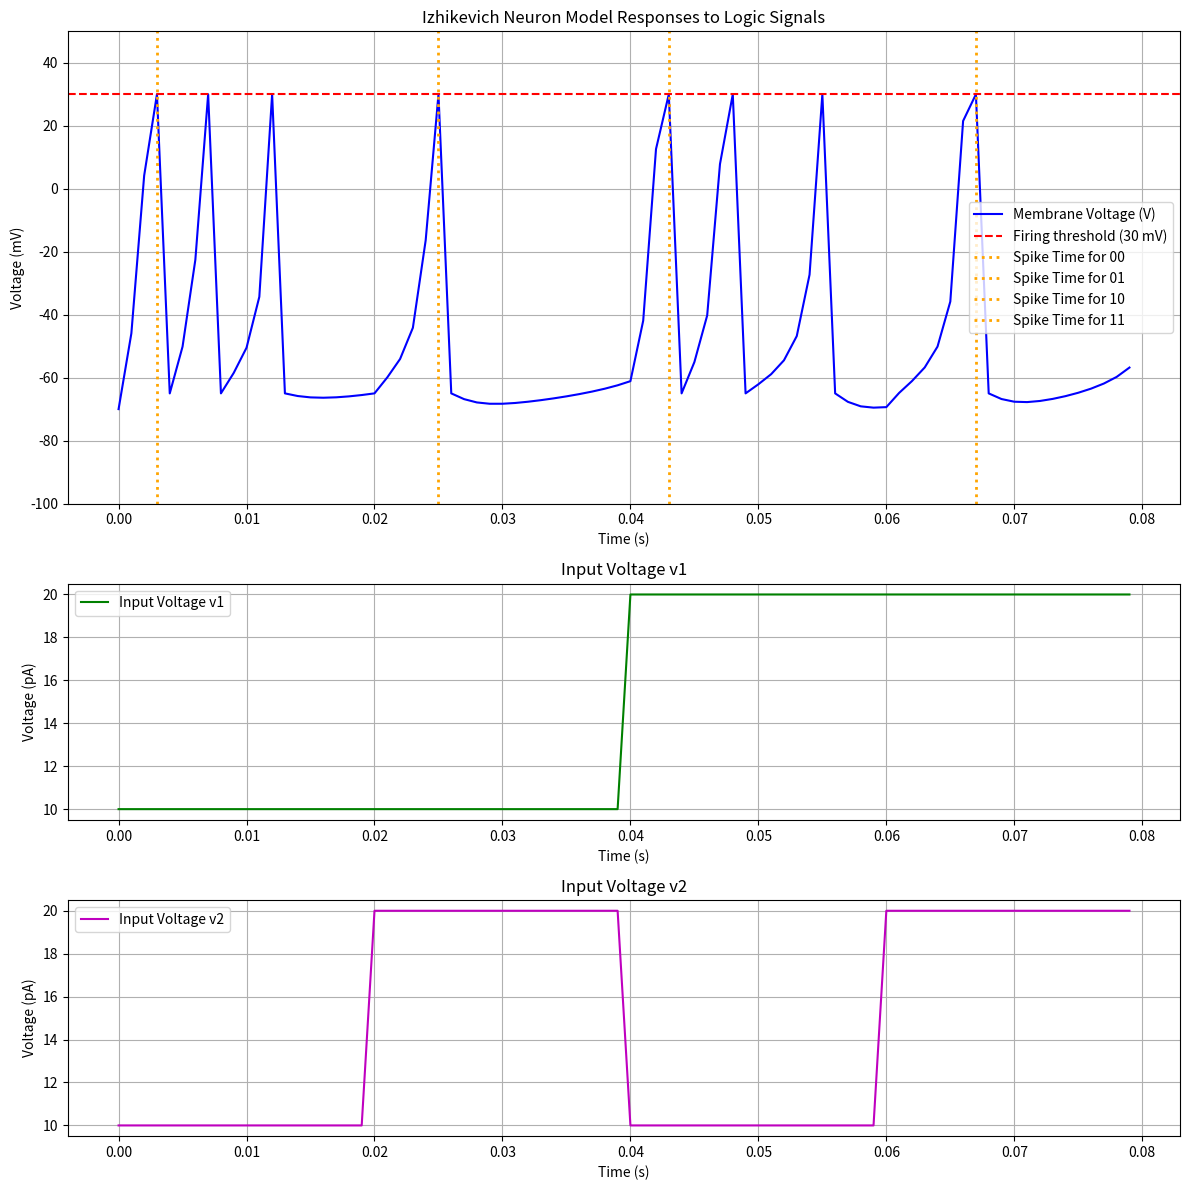

Reproduce this figure in Python.
import numpy as np
import matplotlib.pyplot as plt
from scipy.optimize import minimize, dual_annealing

simulation_time=0.08
time_step=0.001
# Time sections for logic states
section_duration = simulation_time / 4
steps_per_section = int(section_duration / time_step)
time_array = np.arange(0, simulation_time, time_step)

v_low = 10  # [pA]
v_high = 20  # [pA]


def simulate_izhikevich(w1, w2):

    currents = [
        w1 * v_low + w2 * v_low,
        w1 * v_low + w2 * v_high,
        w1 * v_high + w2 * v_low,
        w1 * v_high + w2 * v_high,
    ]
    
    # Izhikevich model parameters
    a = 0.01
    b = 0.2
    c = -65.0
    d = 8.0

    V = -70.0   # Initial membrane potential in [mV]
    u = b * V
    V_values = []
    
    # Dictionary to hold delays for each logic input pair
    out = {key: None for key in ['00', '01', '10', '11']}
    


    for idx, curr in enumerate(currents):
        section_spike_time = None
        
        for step in range(steps_per_section):
            t = step * time_step
            
            I = curr
            
            V_values.append(V)
            V0 = V
            
            if V >= 30:
                if section_spike_time is None:
                    section_spike_time = t  # Record first spike time for this section
                V = c
                u += d
            else:
                V += (0.04 * V0**2 + 5 * V0 + 140 - u + I) / 2 
                V += (0.04 * V**2 + 5 * V + 140 - u + I) / 2
                u += (a * (b * V0 - u))
                if V >= 30:
                    V = 30
        
        # Store the spike time for the corresponding logic input
        out[['00', '01', '10', '11'][idx]] = section_spike_time if section_spike_time is not None else np.nan

    return out, np.array(V_values), currents

# Initial weights
w1, w2 = 1., 1.
delays, V_values, currents = simulate_izhikevich(w1, w2)
print("Output delays after initial simulation:", delays)

# Define the objective function for optimization
def objective(weights):
    w1, w2 = weights
    out, _, _ = simulate_izhikevich(w1, w2)
    return (0.01 - out['00']) ** 2 + (0.001 - out['01']) ** 2 + \
           (0.001 - out['10']) ** 2 + (0.01 - out['11']) ** 2

# Optimize weights to minimize the objective function
# result = minimize(objective, [w1, w2])
# w1_opt, w2_opt = result.x
#w1_opt, w2_opt = w1, w2
bounds = [(0, 5), (0, 5)] # Arbitrary
result = dual_annealing(objective, bounds, maxiter=10000)
w1_opt, w2_opt = result.x
delays, V_values, currents = simulate_izhikevich(w1_opt, w2_opt)
print("Output delays after optimization:", delays)


# Plotting the responses for the continuous simulation
fig, axs = plt.subplots(3, 1, figsize=(12, 12), height_ratios=(2, 1, 1))
# Membrane Voltage Plot
axs[0].plot(time_array[:len(V_values)], V_values, label='Membrane Voltage (V)', color='b')
axs[0].axhline(y=30, color='r', linestyle='--', label='Firing threshold (30 mV)')

# Draw vertical lines for spike times for each logic signal
for idx, key in enumerate(['00', '01', '10', '11']):
    spike_delay = delays[key]
    if spike_delay is not None:
        spike_time = idx * 0.02 + spike_delay
        axs[0].axvline(x=spike_time, color='orange', linestyle=':', lw=2, label=f'Spike Time for {key}')

axs[0].set_title('Izhikevich Neuron Model Responses to Logic Signals')
axs[0].set_xlabel('Time (s)')
axs[0].set_ylabel('Voltage (mV)')
axs[0].set_ylim(-100, 50)
axs[0].legend()
axs[0].grid()


v1_values = np.concatenate([np.full(steps_per_section, (v_low if idx <= 1 else v_high)) for idx in range(4)])
axs[1].plot(time_array[:len(v1_values)], v1_values, label='Input Voltage v1', color='g')
axs[1].set_title('Input Voltage v1')
axs[1].set_xlabel('Time (s)')
axs[1].set_ylabel('Voltage (pA)')
axs[1].grid()
axs[1].legend()

v2_values = np.concatenate([np.full(steps_per_section, (v_high if idx % 2 == 1 else v_low)) for idx in range(4)])
axs[2].plot(time_array[:len(v2_values)], v2_values, label='Input Voltage v2', color='m')
axs[2].set_title('Input Voltage v2')
axs[2].set_xlabel('Time (s)')
axs[2].set_ylabel('Voltage (pA)')
axs[2].grid()
axs[2].legend()

plt.tight_layout()
plt.show()
